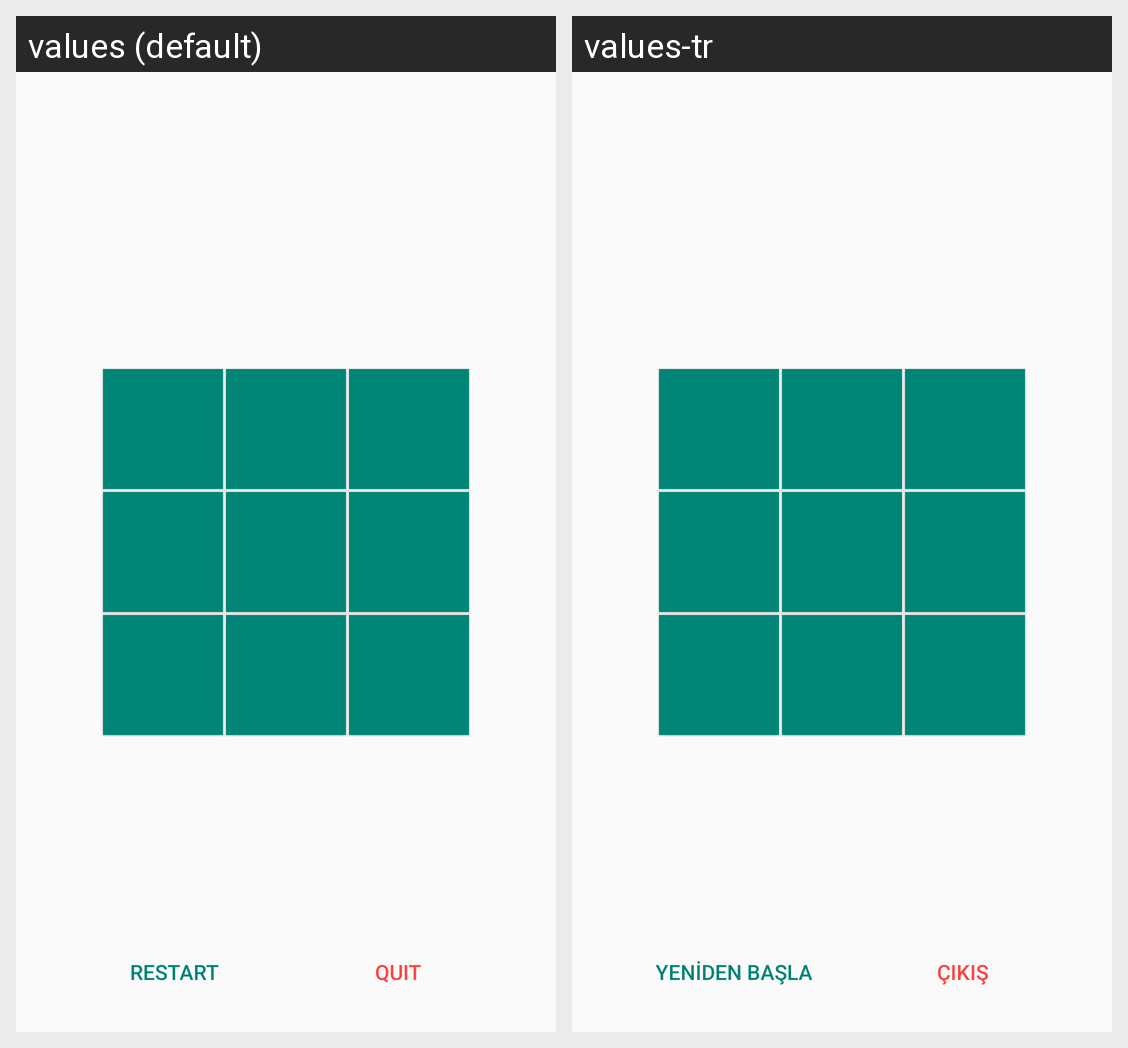

Here is an Android app screen in its default locale and in the app's own translations. Write out the translated-string differences for the strings that appear on this screen.
Android screen res/layout/activity_play.xml rendered under 2 locales, left to right: values (default), values-tr. Device: Nexus 5 (rendered at 1080×1920; each locale shown at half size, 540×960, under a caption strip naming it); theme AppTheme.
Strings drawn on this screen, with the default value and each locale's value (text and hints the layout hard-codes, and strings that could not be matched under every locale, appear in the picture but are not listed):

restart
  values: RESTART
  values-tr: YENİDEN BAŞLA

quit
  values: QUIT
  values-tr: ÇIKIŞ
